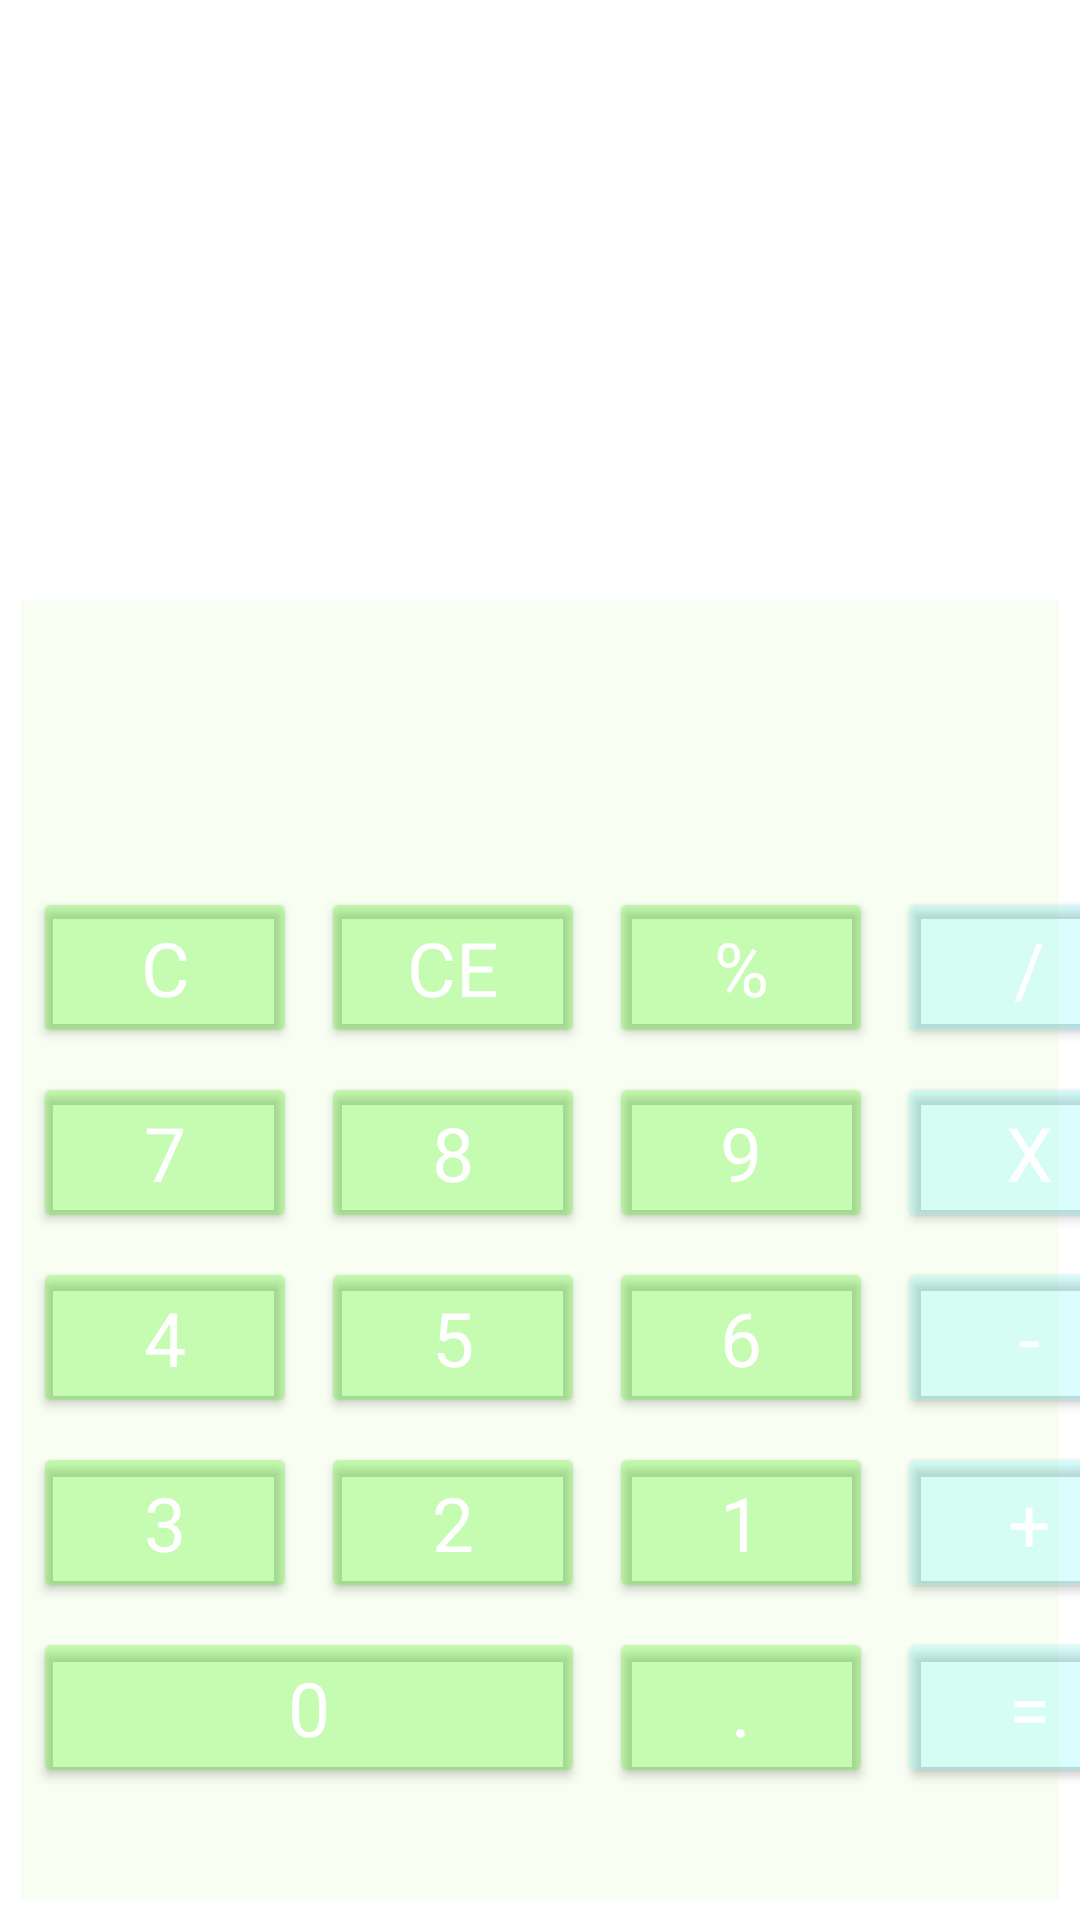

This screen was rendered from an Android layout file. Write that file and the resources it references.
<!-- AndroidManifest.xml: application theme Theme.AndroidIntroCalculator -->
<!-- res/layout/activity_main.xml -->
<?xml version="1.0" encoding="utf-8"?>
<FrameLayout xmlns:android="http://schemas.android.com/apk/res/android"
    xmlns:tools="http://schemas.android.com/tools"
    android:layout_width="match_parent"
    android:layout_height="match_parent"
    android:orientation="vertical"
    tools:context=".MainActivity">

    <ImageView

        android:layout_width="match_parent"
        android:layout_height="match_parent"
        android:contentDescription="@string/background"
        android:scaleType="center"
        android:src="@drawable/background" />

    <TextView
        android:id="@+id/result"
        android:layout_width="match_parent"
        android:layout_height="wrap_content"
        android:layout_gravity="center"
        android:layout_marginStart="@dimen/standard_margin"
        android:layout_marginEnd="@dimen/standard_margin"
        android:textColor="@color/white"
        android:textSize="@dimen/button_text_size"
        tools:text="Equals"

        />

    <View
        android:layout_width="wrap_content"
        android:layout_height="wrap_content"
        android:layout_gravity="bottom"
        android:layout_marginStart="@dimen/standard_margin"
        android:layout_marginTop="@dimen/margin_top_view"
        android:layout_marginEnd="@dimen/standard_margin"
        android:layout_marginBottom="@dimen/standard_margin"
        android:background="@color/my_white" />


    <GridLayout
        android:layout_width="@dimen/width_for_grid"
        android:layout_height="wrap_content"
        android:layout_gravity="bottom"
        android:layout_marginStart="@dimen/standard_margin"
        android:layout_marginBottom="@dimen/margin_for_grid"
        android:layout_marginEnd="@dimen/standard_margin"
        android:columnCount="4"
        android:useDefaultMargins="true">


        <Button
            android:id="@+id/key_c"
            android:layout_width="wrap_content"
            android:layout_height="wrap_content"
            android:backgroundTint="@color/my_green"
            android:text="@string/key_c"
            android:textColor="@color/white"
            android:textSize="@dimen/button_text_size" />

        <Button
            android:id="@+id/key_ce"
            android:layout_width="wrap_content"
            android:layout_height="wrap_content"
            android:backgroundTint="@color/my_green"
            android:text="@string/key_ce"
            android:textColor="@color/white"
            android:textSize="@dimen/button_text_size" />

        <Button
            android:id="@+id/key_percent"
            android:layout_width="wrap_content"
            android:layout_height="wrap_content"
            android:backgroundTint="@color/my_green"
            android:text="@string/key_percent"
            android:textColor="@color/white"
            android:textSize="@dimen/button_text_size" />

        <Button
            android:id="@+id/key_division"
            android:layout_width="wrap_content"
            android:layout_height="wrap_content"
            android:backgroundTint="@color/my_blue"
            android:text="@string/key_division"
            android:textColor="@color/white"
            android:textSize="@dimen/button_text_size" />

        <Button
            android:id="@+id/key_7"
            android:layout_width="wrap_content"
            android:layout_height="wrap_content"
            android:backgroundTint="@color/my_green"
            android:text="@string/key_7"
            android:textColor="@color/white"
            android:textSize="@dimen/button_text_size" />

        <Button
            android:id="@+id/key_8"
            android:layout_width="wrap_content"
            android:layout_height="wrap_content"
            android:backgroundTint="@color/my_green"
            android:text="@string/key_8"
            android:textColor="@color/white"
            android:textSize="@dimen/button_text_size" />

        <Button
            android:id="@+id/key_9"
            android:layout_width="wrap_content"
            android:layout_height="wrap_content"
            android:backgroundTint="@color/my_green"
            android:text="@string/key_9"
            android:textColor="@color/white"
            android:textSize="@dimen/button_text_size" />

        <Button
            android:id="@+id/key_multiply"
            android:layout_width="wrap_content"
            android:layout_height="wrap_content"
            android:backgroundTint="@color/my_blue"
            android:text="@string/key_multiply"
            android:textColor="@color/white"
            android:textSize="@dimen/button_text_size" />

        <Button
            android:id="@+id/key_4"
            android:layout_width="wrap_content"
            android:layout_height="wrap_content"
            android:backgroundTint="@color/my_green"
            android:text="@string/key_4"
            android:textColor="@color/white"
            android:textSize="@dimen/button_text_size" />

        <Button
            android:id="@+id/key_5"
            android:layout_width="wrap_content"
            android:layout_height="wrap_content"
            android:backgroundTint="@color/my_green"
            android:text="@string/key_5"
            android:textColor="@color/white"
            android:textSize="@dimen/button_text_size" />

        <Button
            android:id="@+id/key_6"
            android:layout_width="wrap_content"
            android:layout_height="wrap_content"
            android:backgroundTint="@color/my_green"
            android:text="@string/key_6"
            android:textColor="@color/white"
            android:textSize="@dimen/button_text_size" />

        <Button
            android:id="@+id/key_subtract"
            android:layout_width="wrap_content"
            android:layout_height="wrap_content"
            android:backgroundTint="@color/my_blue"
            android:text="@string/key_subtract"
            android:textColor="@color/white"
            android:textSize="@dimen/button_text_size" />

        <Button
            android:id="@+id/key_3"
            android:layout_width="wrap_content"
            android:layout_height="wrap_content"
            android:backgroundTint="@color/my_green"
            android:text="@string/key_3"
            android:textColor="@color/white"
            android:textSize="@dimen/button_text_size" />

        <Button
            android:id="@+id/key_2"
            android:layout_width="wrap_content"
            android:layout_height="wrap_content"
            android:backgroundTint="@color/my_green"
            android:text="@string/key_2"
            android:textColor="@color/white"
            android:textSize="@dimen/button_text_size" />

        <Button
            android:id="@+id/key_1"
            android:layout_width="wrap_content"
            android:layout_height="wrap_content"
            android:backgroundTint="@color/my_green"
            android:text="@string/key_1"
            android:textColor="@color/white"
            android:textSize="@dimen/button_text_size" />

        <Button
            android:id="@+id/key_addition"
            android:layout_width="wrap_content"
            android:layout_height="wrap_content"
            android:backgroundTint="@color/my_blue"
            android:text="@string/key_addition"
            android:textColor="@color/white"
            android:textSize="@dimen/button_text_size" />


        <Button
            android:id="@+id/key_0"
            android:layout_width="wrap_content"
            android:layout_height="wrap_content"
            android:layout_columnSpan="2"
            android:layout_gravity="fill_horizontal"
            android:backgroundTint="@color/my_green"
            android:text="@string/key_0"
            android:textColor="@color/white"
            android:textSize="@dimen/button_text_size" />

        <Button
            android:id="@+id/key_dot"
            android:layout_width="wrap_content"
            android:layout_height="wrap_content"
            android:backgroundTint="@color/my_green"
            android:text="@string/key_dot"
            android:textColor="@color/white"
            android:textSize="@dimen/button_text_size" />

        <Button
            android:id="@+id/key_equal"
            android:layout_width="wrap_content"
            android:layout_height="wrap_content"
            android:backgroundTint="@color/my_blue"
            android:text="@string/key_equal"
            android:textColor="@color/white"
            android:textSize="@dimen/button_text_size" />


    </GridLayout>

</FrameLayout>
<!-- resources referenced by this layout -->
<resources>
  <color name="my_blue">#4475F5F5</color>
  <color name="my_green">#443FF000</color>
  <color name="my_white">#55eaffd8</color>
  <color name="white">#FFFFFFFF</color>
  <dimen name="button_text_size">25sp</dimen>
  <dimen name="margin_for_grid">40dp</dimen>
  <dimen name="margin_top_view">200dp</dimen>
  <dimen name="standard_margin">7dp</dimen>
  <dimen name="width_for_grid">395dp</dimen>
  <!-- drawable background: jpg bitmap (drawable-night, 414424 bytes) -->
  <string name="background">background</string>
  <string name="key_0">0</string>
  <string name="key_1">1</string>
  <string name="key_2">2</string>
  <string name="key_3">3</string>
  <string name="key_4">4</string>
  <string name="key_5">5</string>
  <string name="key_6">6</string>
  <string name="key_7">7</string>
  <string name="key_8">8</string>
  <string name="key_9">9</string>
  <string name="key_addition">+</string>
  <string name="key_c">C</string>
  <string name="key_ce">CE</string>
  <string name="key_division">/</string>
  <string name="key_dot">.</string>
  <string name="key_equal">=</string>
  <string name="key_multiply">X</string>
  <string name="key_percent">%</string>
  <string name="key_subtract">-</string>
  <style name="Theme.AndroidIntroCalculator" parent="Theme.MaterialComponents.DayNight.NoActionBar">
          
          <item name="colorPrimary">@color/purple_500</item>
          <item name="colorPrimaryVariant">@color/my_grey</item>
          <item name="colorOnPrimary">@color/white</item>
          
          <item name="colorSecondary">@color/teal_200</item>
          <item name="colorSecondaryVariant">@color/teal_700</item>
          <item name="colorOnSecondary">@color/black</item>
          
          <item name="android:statusBarColor" tools:targetApi="l">?attr/colorPrimaryVariant</item>
          
          <item name="fontFamily">@font/coustom_font</item>
          <item name="CalculaterButtonOperand">@style/CalculButtonBlue</item>
          <item name="CalculaterButtonOperation">@style/CalculButtonGreen</item>
      </style>
  <color name="purple_500">#FF6200EE</color>
  <color name="my_grey">#A9A9A9</color>
  <color name="teal_200">#FF03DAC5</color>
  <color name="teal_700">#FF018786</color>
  <color name="black">#FF000000</color>
  <style name="CalculButtonBlue" parent="CalculButtonGreen">
          <item name="android:backgroundTint">@color/my_blue</item>
      </style>
  <style name="CalculButtonGreen">
          <item name="android:textSize">@dimen/button_text_size</item>
          <item name="android:layout_height">wrap_content</item>"
          <item name="android:layout_width">wrap_content</item>"
          <item name="android:textColor">@color/white</item>
          <item name="android:backgroundTint">@color/my_green</item>
          <item name="cornerRadius">40dp</item>
          <item name="rippleColor">@color/my_white</item>
      </style>
</resources>
